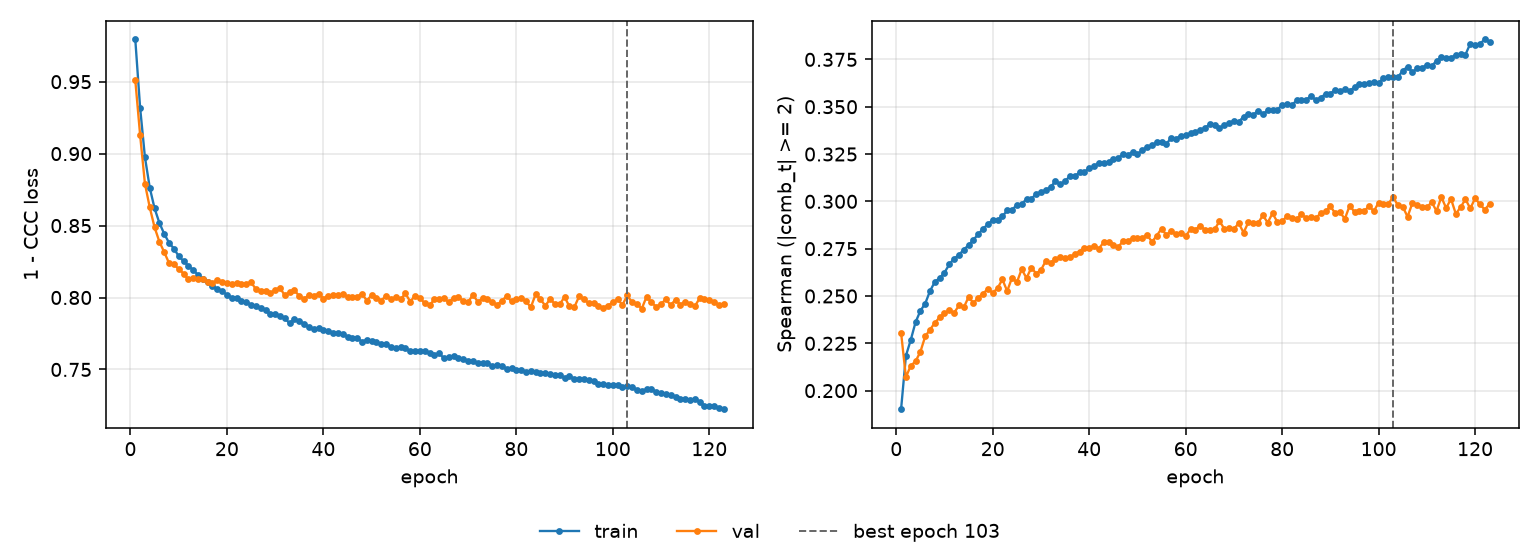

The table this chart was drawn from, first rows:
epoch, tr_loss, vl_loss, tr_sp, vl_sp, is_best
1, 0.9793, 0.9511, 0.1902, 0.2306, False
2, 0.932, 0.913, 0.2184, 0.2071, False
3, 0.8976, 0.8791, 0.2267, 0.2132, False
4, 0.8763, 0.8627, 0.2362, 0.2155, False
5, 0.8619, 0.8488, 0.2422, 0.2205, False
6, 0.8518, 0.8388, 0.246, 0.2286, False
7, 0.8442, 0.8315, 0.2527, 0.2323, False
8, 0.838, 0.8239, 0.2575, 0.2358, False
9, 0.834, 0.823, 0.2595, 0.2387, False
10, 0.8287, 0.8199, 0.2624, 0.2409, False
11, 0.8254, 0.8167, 0.2667, 0.2423, False
12, 0.822, 0.8126, 0.2698, 0.2411, False
13, 0.8191, 0.8132, 0.2717, 0.245, False
14, 0.8157, 0.8132, 0.2746, 0.244, False
15, 0.8129, 0.8125, 0.2768, 0.2495, False
16, 0.811, 0.8109, 0.2797, 0.2463, False
17, 0.8082, 0.8099, 0.2826, 0.2491, False
18, 0.8057, 0.8121, 0.2856, 0.2513, False
19, 0.8044, 0.8108, 0.2878, 0.2538, False
20, 0.8019, 0.8103, 0.2904, 0.2516, False
21, 0.7999, 0.8096, 0.2901, 0.2541, False
22, 0.8, 0.8098, 0.2921, 0.2587, False
23, 0.7978, 0.8096, 0.2952, 0.2526, False
24, 0.7971, 0.8095, 0.2954, 0.2597, False
25, 0.7947, 0.8106, 0.2982, 0.2572, False
26, 0.794, 0.8058, 0.2985, 0.2642, False
27, 0.7926, 0.8047, 0.3012, 0.2594, False
28, 0.791, 0.8048, 0.3013, 0.265, False
29, 0.7883, 0.8028, 0.3039, 0.2619, False
30, 0.7886, 0.8055, 0.3049, 0.2638, False
31, 0.7868, 0.8067, 0.3059, 0.2685, False
32, 0.7855, 0.8014, 0.3075, 0.2676, False
33, 0.7821, 0.8039, 0.3107, 0.2694, False
34, 0.7852, 0.805, 0.3091, 0.2707, False
35, 0.7837, 0.801, 0.3106, 0.27, False
36, 0.7816, 0.7989, 0.3134, 0.2703, False
37, 0.7797, 0.8019, 0.3132, 0.2722, False
38, 0.7781, 0.8014, 0.3154, 0.2735, False
39, 0.779, 0.8025, 0.3154, 0.2755, False
40, 0.7774, 0.7993, 0.3177, 0.2753, False
41, 0.7769, 0.8013, 0.3185, 0.2766, False
42, 0.7756, 0.8017, 0.3204, 0.2751, False
43, 0.7753, 0.8018, 0.32, 0.2783, False
44, 0.7748, 0.8027, 0.3207, 0.2787, False
45, 0.7726, 0.8004, 0.3225, 0.277, False
46, 0.7722, 0.8003, 0.3228, 0.2757, False
47, 0.7717, 0.8006, 0.325, 0.2791, False
48, 0.7694, 0.8026, 0.3246, 0.2789, False
49, 0.7706, 0.7979, 0.3259, 0.2806, False
50, 0.77, 0.8016, 0.325, 0.2804, False
51, 0.7691, 0.8, 0.3269, 0.2806, False
52, 0.7676, 0.7979, 0.3289, 0.2824, False
53, 0.7679, 0.8013, 0.3296, 0.2786, False
54, 0.7655, 0.7989, 0.3312, 0.2819, False
55, 0.7651, 0.8002, 0.3312, 0.2856, False
56, 0.7656, 0.7987, 0.3303, 0.2822, False
57, 0.7646, 0.8028, 0.3336, 0.2843, False
58, 0.7628, 0.7971, 0.3331, 0.2825, False
59, 0.763, 0.8012, 0.3347, 0.2831, False
60, 0.7626, 0.8, 0.3349, 0.2815, False
... 63 more rows
